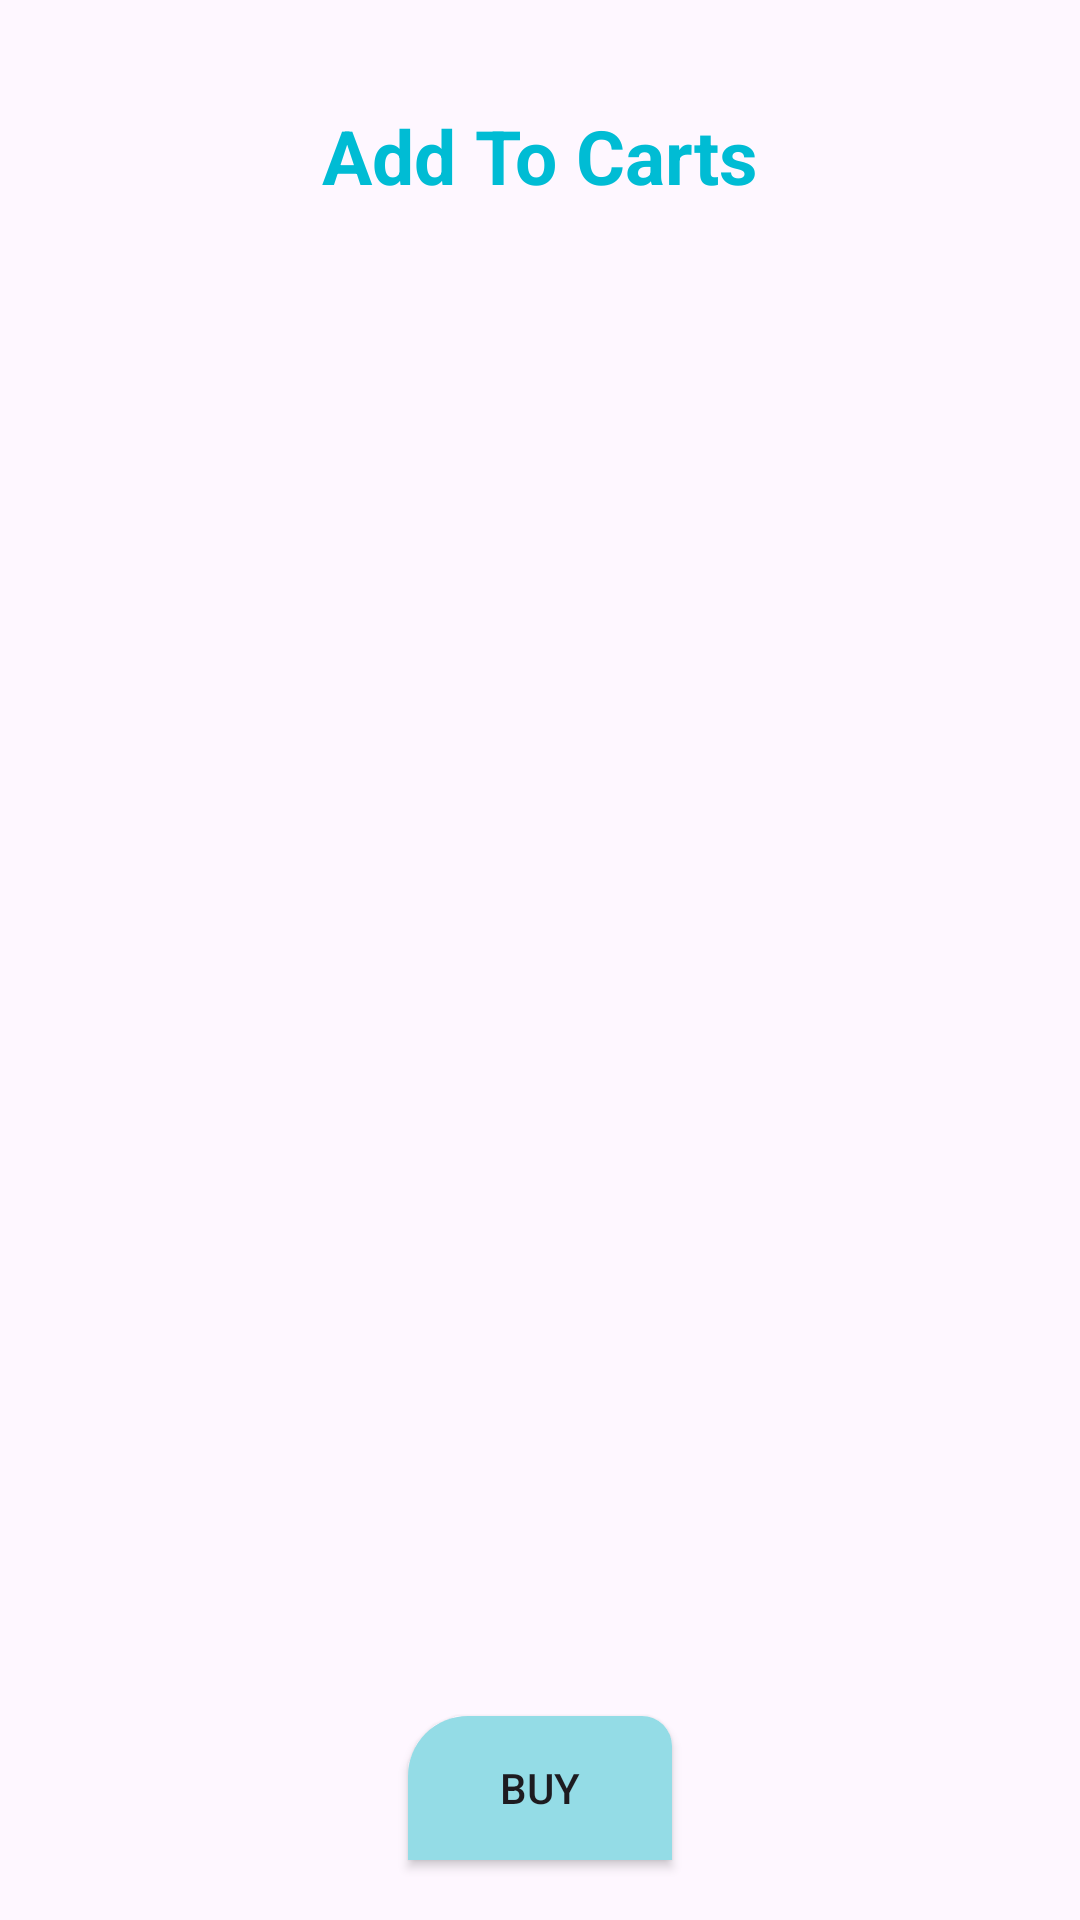

Layout XML and referenced resources for this Android screen:
<!-- AndroidManifest.xml: application theme Theme.JDot -->
<!-- res/layout/activity_add_to_carts.xml -->
<?xml version="1.0" encoding="utf-8"?>
<RelativeLayout xmlns:android="http://schemas.android.com/apk/res/android"
    xmlns:app="http://schemas.android.com/apk/res-auto"
    xmlns:tools="http://schemas.android.com/tools"
    android:id="@+id/main"
    android:layout_width="match_parent"
    android:layout_height="match_parent"
    tools:context=".AddToCarts">


    <TextView
        android:id="@+id/addToCartsHeading"
        android:layout_width="wrap_content"
        android:layout_height="wrap_content"
        android:text="Add To Carts"
        android:textColor="#00BCD4"
        android:textStyle="bold"
        android:textSize="25sp"
        android:layout_centerHorizontal="true"
        android:layout_marginTop="35dp"
         />
        <androidx.recyclerview.widget.RecyclerView
            android:id="@+id/addTocartRecycler"
            android:layout_width="match_parent"
            android:layout_height="wrap_content"
            android:layout_below="@+id/addToCartsHeading"
            android:layout_marginTop="10dp"
            />


    <androidx.appcompat.widget.AppCompatButton
        android:id="@+id/addToCartBuyBtn"
        android:layout_width="wrap_content"
        android:layout_height="wrap_content"
        android:text="Buy"
        android:layout_alignParentBottom="true"
        android:layout_centerHorizontal="true"
        android:layout_marginBottom="20dp"
        android:background="@drawable/btn_shape"/>

</RelativeLayout>
<!-- resources referenced by this layout -->
<resources>
  <!-- drawable btn_shape (drawable) -->
  <?xml version="1.0" encoding="utf-8"?>
  <shape xmlns:android="http://schemas.android.com/apk/res/android">
  
      <solid android:color="#94DCE6"/>
      <corners android:topRightRadius="10dp"
          android:topLeftRadius="20dp"/>
  
  </shape>
  <style name="Theme.JDot" parent="Base.Theme.JDot" />
  <style name="Base.Theme.JDot" parent="Theme.Material3.DayNight.NoActionBar">
          
          
      </style>
</resources>
